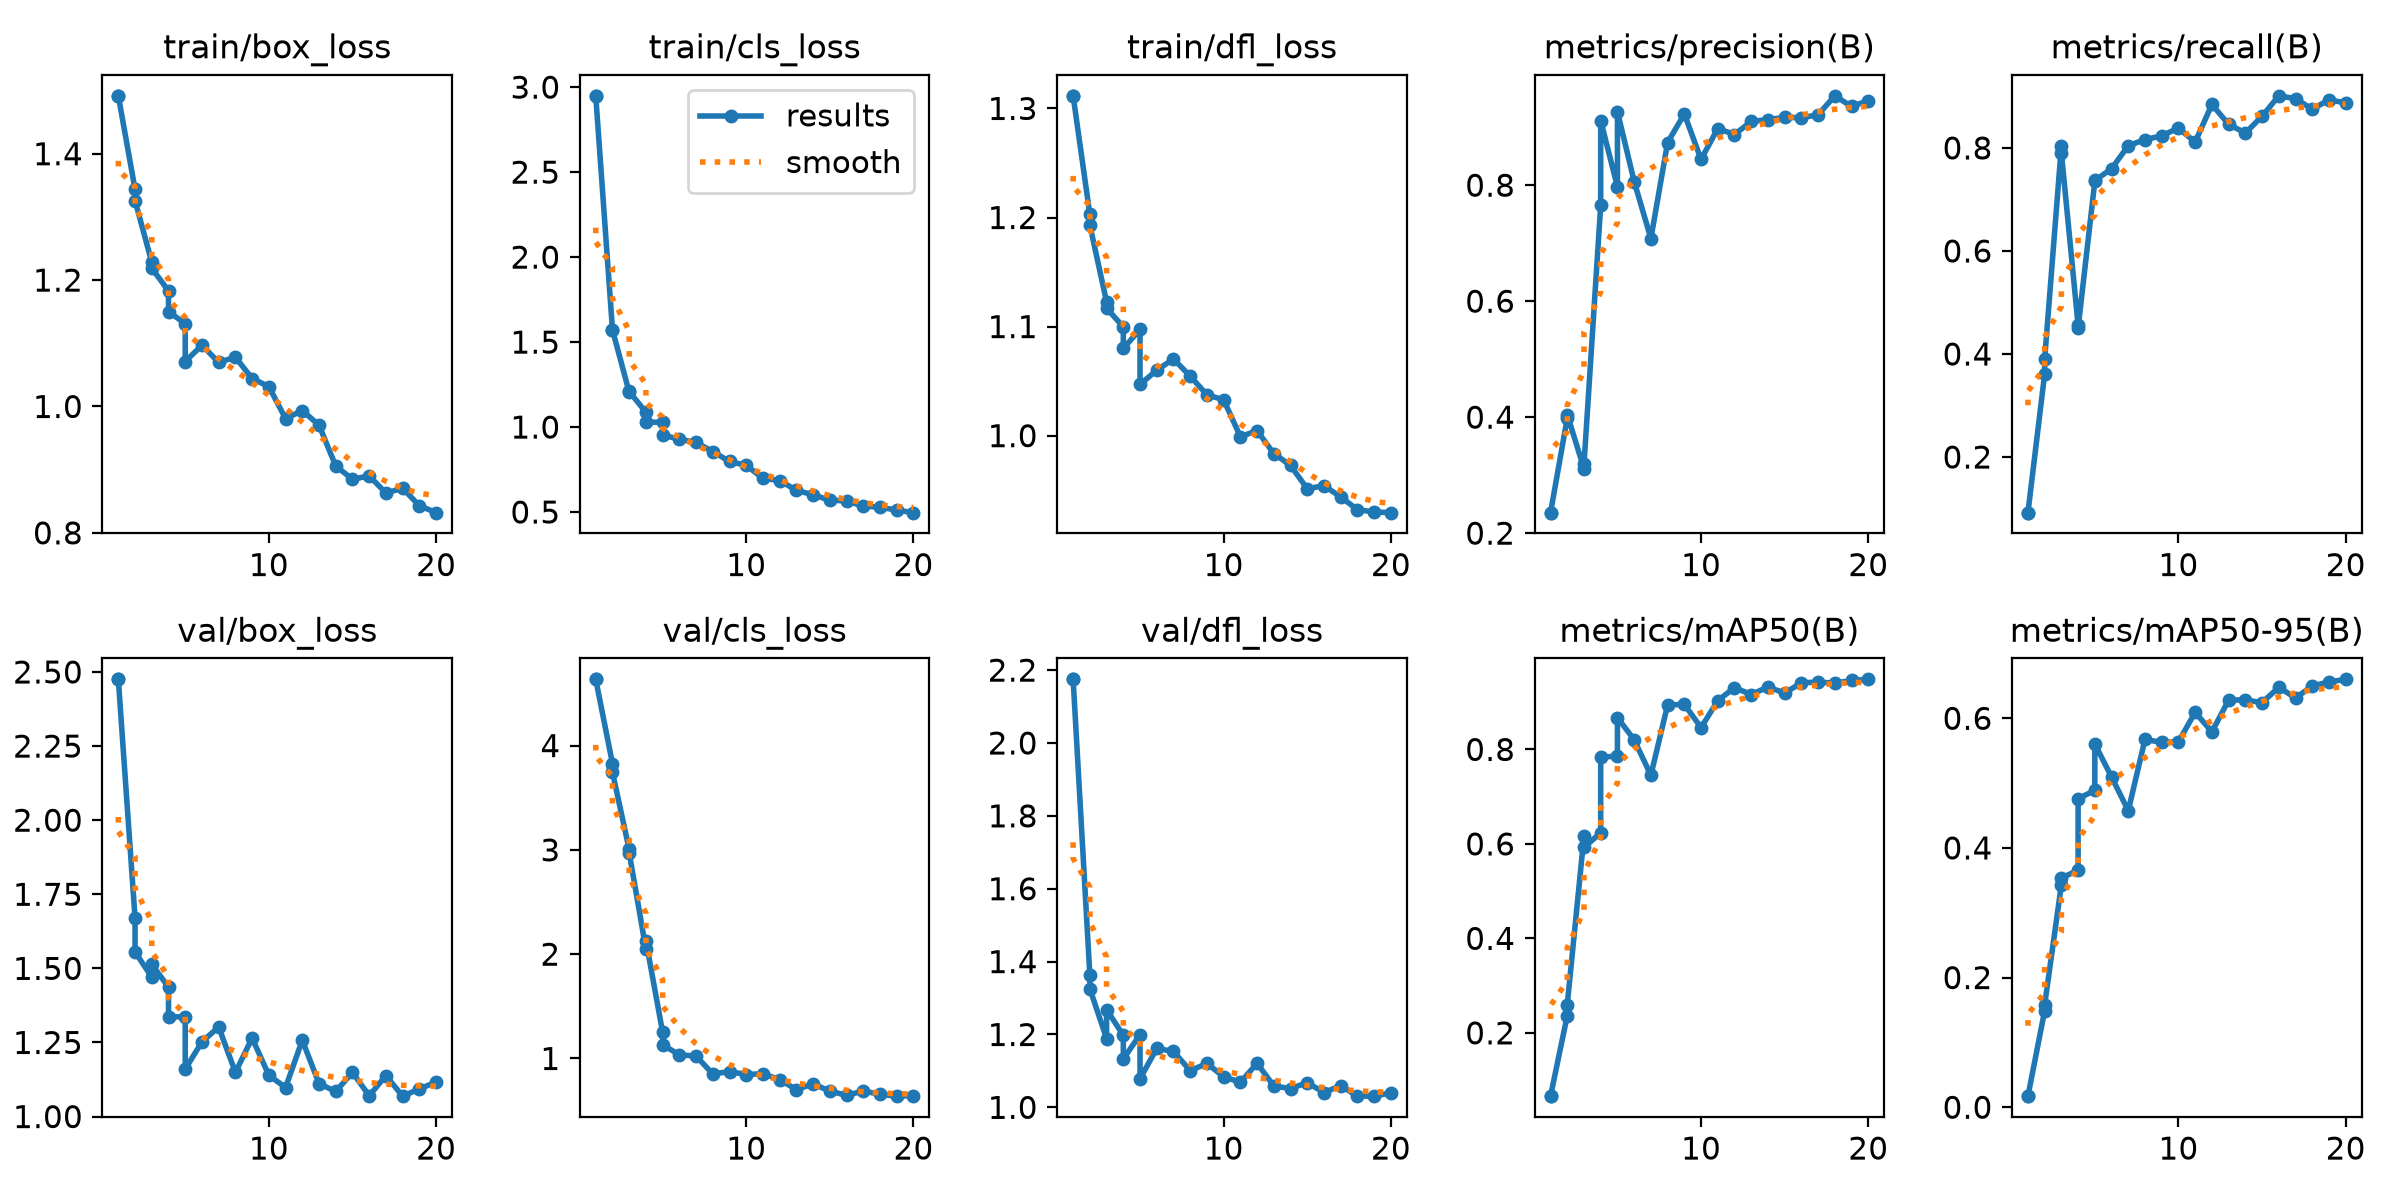

Source data for this figure (header and first rows):
epoch, time, train/box_loss, train/cls_loss, train/dfl_loss, metrics/precision(B), metrics/recall(B), metrics/mAP50(B), metrics/mAP50-95(B), val/box_loss, val/cls_loss, val/dfl_loss, lr/pg0, lr/pg1, lr/pg2
1, 255, 1.492, 2.949, 1.312, 0.2353, 0.09195, 0.06598, 0.01705, 2.475, 4.635, 2.175, 0.0003222, 0.0003222, 0.0681
1, 337.8, 1.492, 2.949, 1.312, 0.2353, 0.09195, 0.06598, 0.01705, 2.475, 4.635, 2.175, 0.0003222, 0.0003222, 0.0681
2, 555.8, 1.343, 1.573, 1.203, 0.3984, 0.3613, 0.2366, 0.1488, 1.669, 3.828, 1.363, 0.0006231, 0.0006231, 0.03507
2, 34589, 1.326, 1.572, 1.193, 0.4042, 0.39, 0.26, 0.1579, 1.556, 3.745, 1.325, 0.0005258, 0.0005258, 0.03497
3, 34750, 1.228, 1.205, 1.123, 0.3111, 0.8041, 0.6159, 0.3433, 1.47, 3.004, 1.189, 0.000891, 0.000891, 0.002002
3, 34731, 1.219, 1.209, 1.117, 0.3184, 0.7908, 0.5925, 0.3534, 1.514, 2.974, 1.268, 0.0005973, 0.0005973, 0.001708
4, 34887, 1.183, 1.087, 1.1, 0.7653, 0.4556, 0.6236, 0.3658, 1.437, 2.048, 1.198, 0.0008515, 0.0008515, 0.0008515
4, 34889, 1.15, 1.029, 1.08, 0.9115, 0.4506, 0.7834, 0.4758, 1.337, 2.13, 1.133, 0.000406, 0.000406, 0.000406
5, 35146, 1.131, 1.028, 1.097, 0.7971, 0.7353, 0.7861, 0.489, 1.336, 1.251, 1.2, 0.000802, 0.000802, 0.000802
5, 35237, 1.071, 0.9526, 1.047, 0.9269, 0.7368, 0.8675, 0.5605, 1.16, 1.131, 1.079, 0.000208, 0.000208, 0.000208
6, 35416, 1.097, 0.9289, 1.06, 0.8063, 0.7596, 0.8204, 0.5095, 1.252, 1.035, 1.162, 0.0007525, 0.0007525, 0.0007525
7, 35564, 1.07, 0.9092, 1.07, 0.708, 0.8044, 0.7454, 0.4575, 1.302, 1.023, 1.154, 0.000703, 0.000703, 0.000703
8, 35676, 1.078, 0.8559, 1.055, 0.8736, 0.8162, 0.8942, 0.5675, 1.149, 0.8516, 1.101, 0.0006535, 0.0006535, 0.0006535
9, 35826, 1.044, 0.7974, 1.038, 0.9229, 0.8235, 0.8953, 0.5628, 1.265, 0.8744, 1.121, 0.000604, 0.000604, 0.000604
10, 35918, 1.031, 0.7743, 1.033, 0.8445, 0.8386, 0.8462, 0.5638, 1.139, 0.8458, 1.084, 0.0005545, 0.0005545, 0.0005545
11, 36084, 0.9807, 0.6985, 0.9991, 0.8977, 0.8113, 0.9032, 0.6092, 1.098, 0.8543, 1.069, 0.000505, 0.000505, 0.000505
12, 36173, 0.9936, 0.6852, 1.005, 0.8874, 0.8843, 0.9309, 0.579, 1.258, 0.7966, 1.121, 0.0004555, 0.0004555, 0.0004555
13, 36278, 0.9704, 0.628, 0.9836, 0.9098, 0.8459, 0.9163, 0.6281, 1.111, 0.7021, 1.059, 0.000406, 0.000406, 0.000406
14, 36471, 0.9058, 0.6008, 0.9727, 0.9131, 0.829, 0.9321, 0.6284, 1.085, 0.7561, 1.052, 0.0003565, 0.0003565, 0.0003565
15, 36666, 0.8849, 0.5697, 0.9513, 0.9169, 0.8614, 0.9194, 0.624, 1.149, 0.6875, 1.068, 0.000307, 0.000307, 0.000307
16, 36852, 0.8901, 0.5651, 0.9542, 0.9163, 0.9011, 0.9412, 0.6479, 1.07, 0.6464, 1.041, 0.0002575, 0.0002575, 0.0002575
17, 37041, 0.8632, 0.5346, 0.9437, 0.9215, 0.8957, 0.9424, 0.6314, 1.138, 0.6884, 1.06, 0.000208, 0.000208, 0.000208
18, 37236, 0.8704, 0.5284, 0.9322, 0.9541, 0.8753, 0.9405, 0.6498, 1.069, 0.6561, 1.031, 0.0001585, 0.0001585, 0.0001585
19, 37429, 0.843, 0.5111, 0.93, 0.9357, 0.8933, 0.9459, 0.6561, 1.093, 0.6386, 1.031, 0.000109, 0.000109, 0.000109
20, 37624, 0.832, 0.4963, 0.9294, 0.9459, 0.8875, 0.9484, 0.6601, 1.116, 0.6442, 1.04, 5.95e-05, 5.95e-05, 5.95e-05
